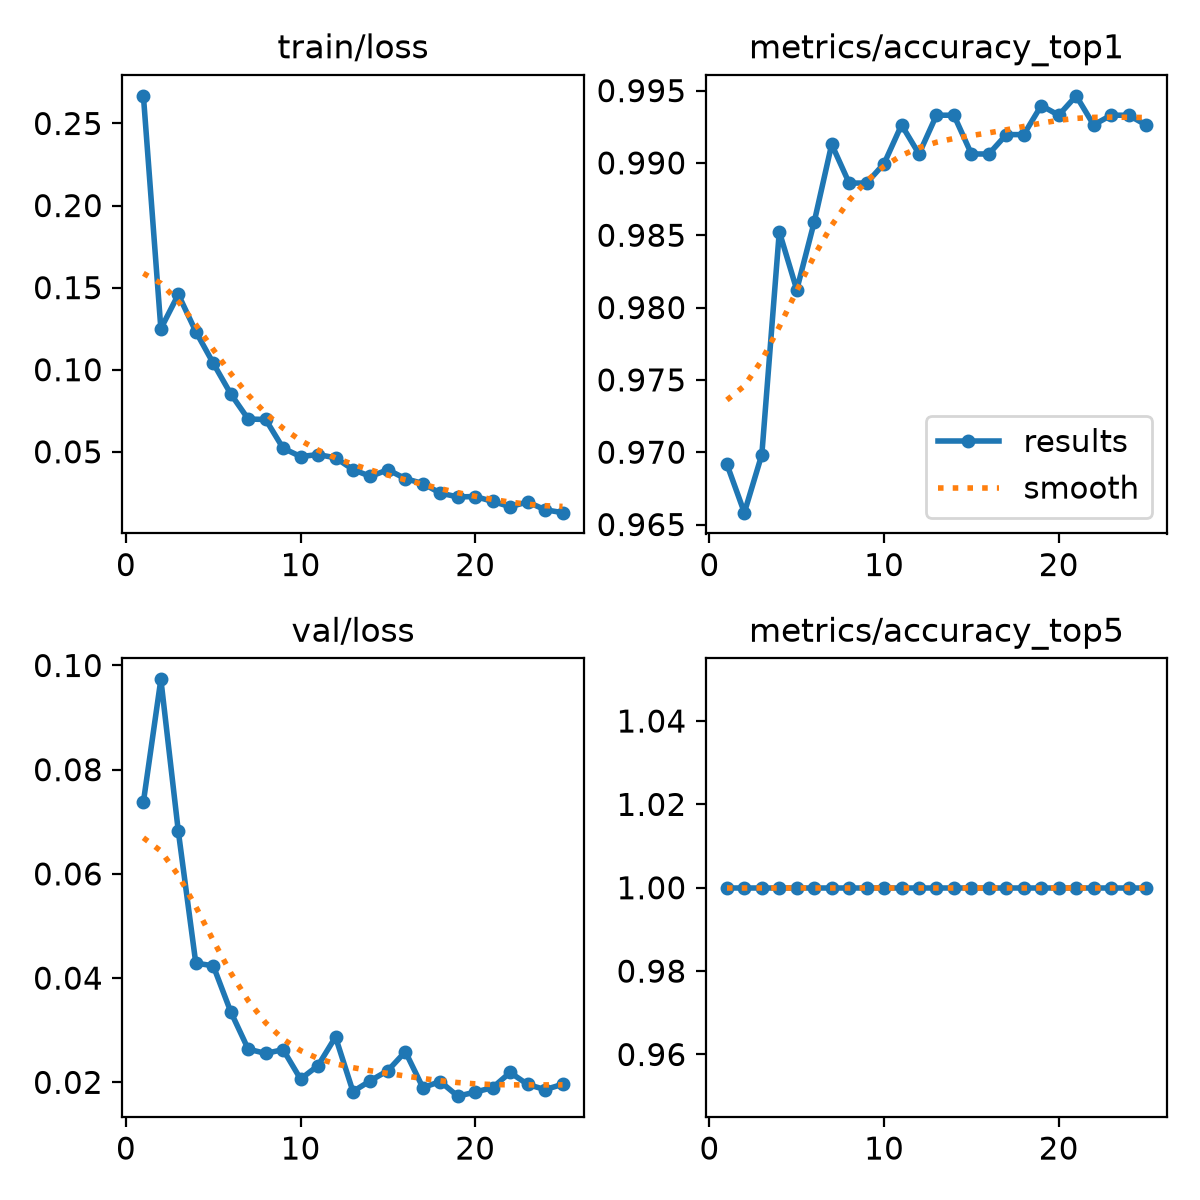

The table this chart was drawn from, first rows:
epoch, time, train/loss, metrics/accuracy_top1, metrics/accuracy_top5, val/loss, lr/pg0, lr/pg1, lr/pg2
1, 1060, 0.2668, 0.9692, 1, 0.07381, 0.0005542, 0.0005542, 0.0005542
2, 1931, 0.125, 0.9658, 1, 0.09734, 0.001066, 0.001066, 0.001066
3, 2723, 0.1459, 0.9698, 1, 0.06815, 0.001534, 0.001534, 0.001534
4, 4087, 0.1232, 0.9852, 1, 0.04288, 0.001469, 0.001469, 0.001469
5, 4912, 0.104, 0.9812, 1, 0.04237, 0.001403, 0.001403, 0.001403
6, 5842, 0.08529, 0.9859, 1, 0.03356, 0.001337, 0.001337, 0.001337
7, 6392, 0.06996, 0.9913, 1, 0.02638, 0.001271, 0.001271, 0.001271
8, 7982, 0.06969, 0.9886, 1, 0.02555, 0.001205, 0.001205, 0.001205
9, 9129, 0.05219, 0.9886, 1, 0.02628, 0.001139, 0.001139, 0.001139
10, 9614, 0.04711, 0.9899, 1, 0.02063, 0.001073, 0.001073, 0.001073
11, 10093, 0.0483, 0.9926, 1, 0.02322, 0.001007, 0.001007, 0.001007
12, 10556, 0.04635, 0.9906, 1, 0.02871, 0.0009409, 0.0009409, 0.0009409
13, 10998, 0.03918, 0.9933, 1, 0.01824, 0.0008748, 0.0008748, 0.0008748
14, 11474, 0.03502, 0.9933, 1, 0.02032, 0.0008088, 0.0008088, 0.0008088
15, 12110, 0.03906, 0.9906, 1, 0.02226, 0.0007428, 0.0007428, 0.0007428
16, 12865, 0.03365, 0.9906, 1, 0.02589, 0.0006768, 0.0006768, 0.0006768
17, 14165, 0.03069, 0.992, 1, 0.019, 0.0006108, 0.0006108, 0.0006108
18, 15383, 0.02484, 0.992, 1, 0.02015, 0.0005448, 0.0005448, 0.0005448
19, 16797, 0.02251, 0.994, 1, 0.01735, 0.0004788, 0.0004788, 0.0004788
20, 21367, 0.02276, 0.9933, 1, 0.01813, 0.0004127, 0.0004127, 0.0004127
21, 21950, 0.0198, 0.9946, 1, 0.019, 0.0003467, 0.0003467, 0.0003467
22, 22592, 0.01654, 0.9926, 1, 0.0219, 0.0002807, 0.0002807, 0.0002807
23, 24230, 0.01948, 0.9933, 1, 0.0196, 0.0002147, 0.0002147, 0.0002147
24, 30703, 0.0147, 0.9933, 1, 0.01861, 0.0001487, 0.0001487, 0.0001487
25, 31850, 0.01293, 0.9926, 1, 0.01962, 8.26832e-05, 8.26832e-05, 8.26832e-05
